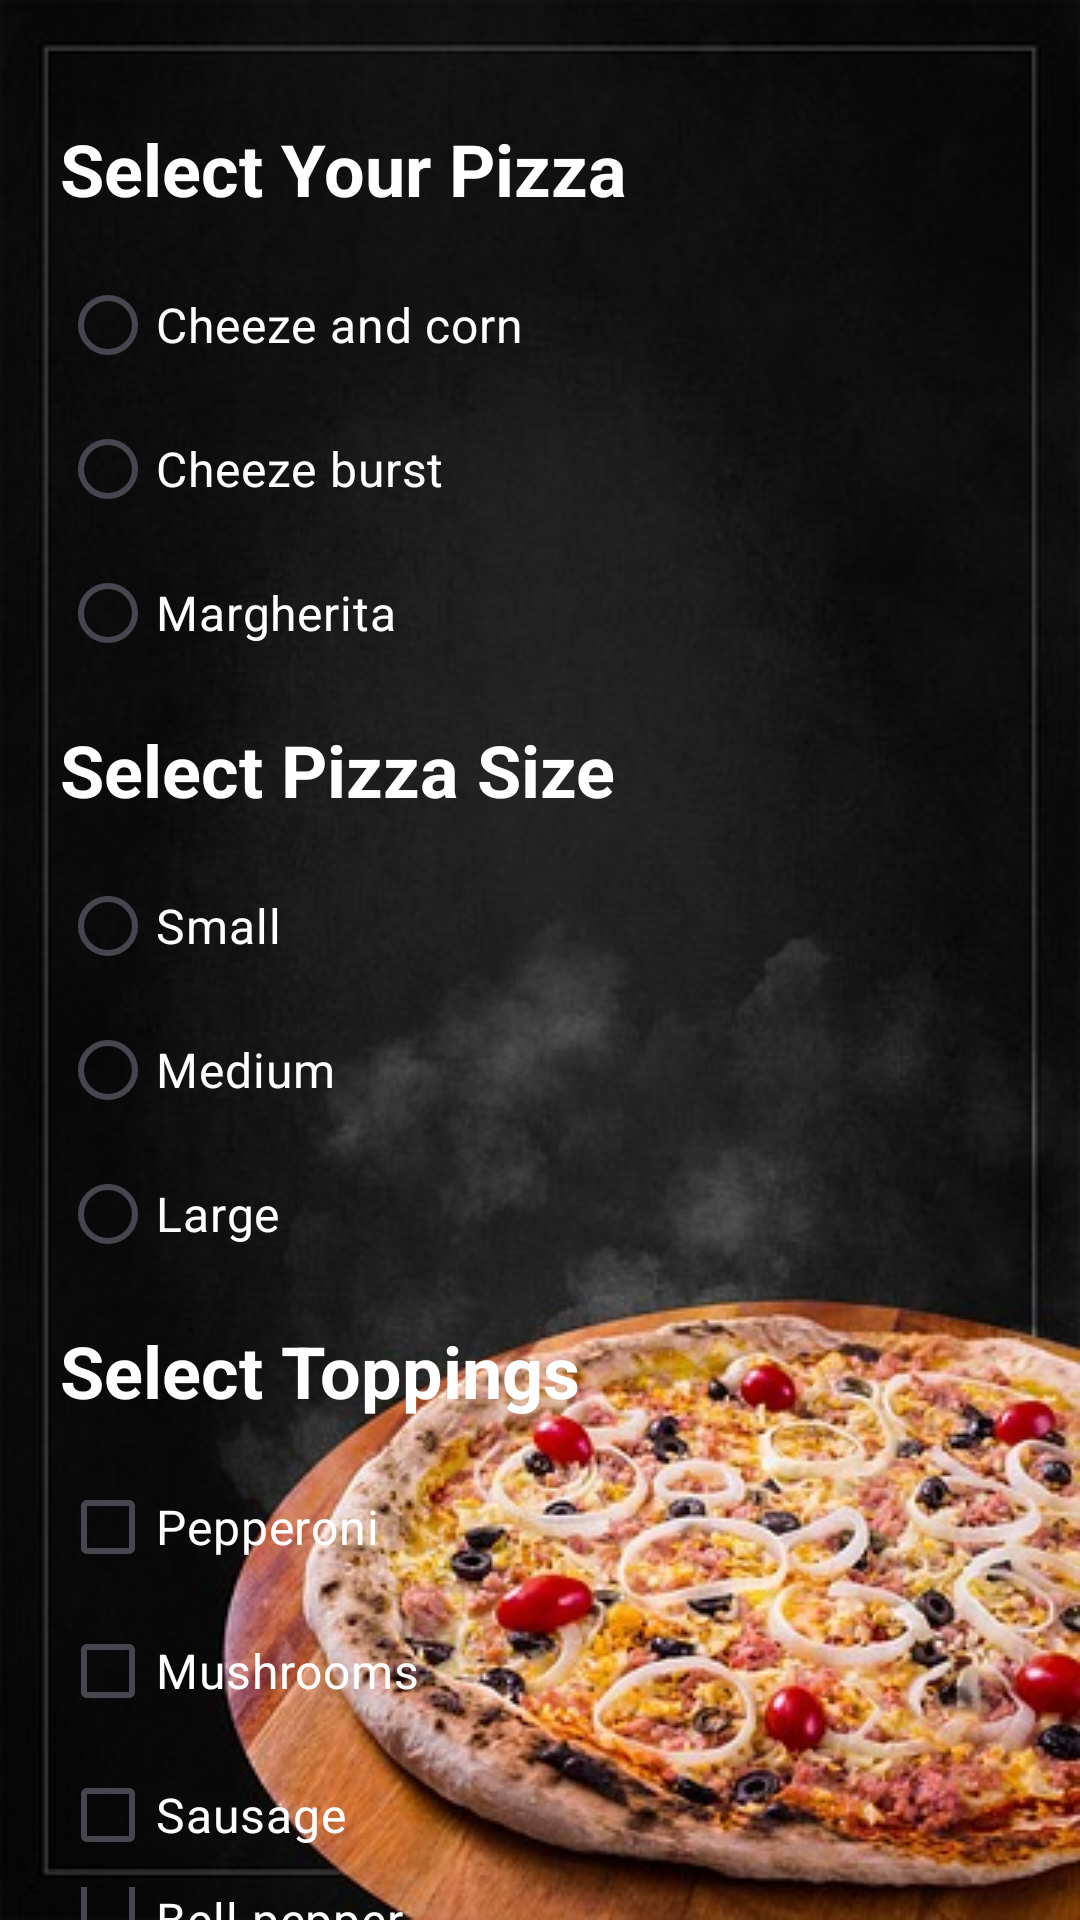

The Android layout XML behind this screen, and the referenced resources:
<!-- AndroidManifest.xml: application theme Theme.Basics -->
<!-- res/layout/activity_main.xml -->
<?xml version="1.0" encoding="utf-8"?>
<LinearLayout
    xmlns:android="http://schemas.android.com/apk/res/android"
    android:layout_width="match_parent"
    android:layout_height="match_parent"
    android:background="@drawable/img_1"

    android:orientation="vertical"
    android:paddingHorizontal="20dp"
    android:paddingTop="40dp"
    >

    <TextView
        android:id="@+id/textView"
        android:layout_width="match_parent"
        android:layout_height="wrap_content"
        android:textColor="#ffffff"
        android:textSize="24sp"
        android:textStyle="bold"
        android:text="Select Your Pizza" />

    <RadioGroup
        android:id="@+id/radioGroup"
        android:layout_width="match_parent"
        android:layout_height="wrap_content"
        android:layout_marginTop="12dp"
        >

        <RadioButton
            android:id="@+id/radioButton1"
            android:layout_width="match_parent"
            android:layout_height="wrap_content"
            android:text="Cheeze and corn"
            android:textColor="#ffffff"
            android:textColorHighlight="#FF3B30"
            android:textSize="16sp" />

        <RadioButton
            android:id="@+id/radioButton2"
            android:layout_width="match_parent"
            android:layout_height="wrap_content"
            android:text="Cheeze burst"
            android:textColor="#ffffff"
            android:textColorHighlight="#FF3B30"
            android:textSize="16sp" />

        <RadioButton
            android:id="@+id/radioButton3"
            android:layout_width="match_parent"
            android:layout_height="wrap_content"
            android:text="Margherita"
            android:textColor="#ffffff"
            android:textColorHighlight="#FF3B30"
            android:textSize="16sp" />
    </RadioGroup>

    <TextView
        android:id="@+id/textView2"
        android:layout_width="match_parent"
        android:layout_height="wrap_content"
        android:textColor="#ffffff"
        android:textSize="24sp"
        android:layout_marginTop="12dp"
        android:textStyle="bold"
        android:text="Select Pizza Size" />

    <RadioGroup
        android:id="@+id/radioGroup2"
        android:layout_width="match_parent"
        android:layout_height="wrap_content"
        android:layout_marginTop="12dp"
        >

        <RadioButton
            android:id="@+id/radioButton7"
            android:layout_width="match_parent"
            android:layout_height="wrap_content"
            android:text="Small"
            android:textColor="#ffffff"
            android:textColorHighlight="#FF3B30"
            android:textSize="16sp" />

        <RadioButton
            android:id="@+id/radioButton6"
            android:layout_width="match_parent"
            android:layout_height="wrap_content"
            android:text="Medium"
            android:textColor="#ffffff"
            android:textColorHighlight="#FF3B30"
            android:textSize="16sp" />

        <RadioButton
            android:id="@+id/radioButton4"
            android:layout_width="match_parent"
            android:layout_height="wrap_content"
            android:text="Large"
            android:textColor="#ffffff"
            android:textColorHighlight="#FF3B30"
            android:textSize="16sp" />
    </RadioGroup>

    <TextView
        android:id="@+id/textView3"
        android:layout_width="match_parent"
        android:layout_height="wrap_content"
        android:textColor="#ffffff"
        android:textSize="24sp"
        android:layout_marginTop="12dp"
        android:textStyle="bold"
        android:text="Select Toppings" />

    <CheckBox
        android:id="@+id/checkBox"
        android:layout_width="match_parent"
        android:layout_height="wrap_content"
        android:layout_marginTop="12dp"
        android:text="Pepperoni"
        android:textColor="#ffffff"
        android:textColorHighlight="#FF3B30"
        android:textSize="16sp" />

    <CheckBox
        android:id="@+id/checkBox2"
        android:layout_width="match_parent"
        android:layout_height="wrap_content"
        android:text="Mushrooms"
        android:textColor="#ffffff"
        android:textColorHighlight="#FF3B30"
        android:textSize="16sp" />

    <CheckBox
        android:id="@+id/checkBox3"
        android:layout_width="match_parent"
        android:layout_height="wrap_content"
        android:text="Sausage"
        android:textColor="#ffffff"
        android:textColorHighlight="#FF3B30"
        android:textSize="16sp" />

    <CheckBox
        android:id="@+id/checkBox4"
        android:layout_width="match_parent"
        android:layout_height="wrap_content"
        android:text="Bell pepper"
        android:textColor="#ffffff"
        android:textColorHighlight="#FF3B30"
        android:textSize="16sp" />

    <LinearLayout
        android:layout_width="match_parent"
        android:layout_height="match_parent"
        android:orientation="vertical"
        android:layout_weight="1"
        android:gravity="bottom|center"
        >
        <Button
            android:id="@+id/button"
            android:layout_width="200dp"

            android:layout_height="wrap_content"
            android:textStyle="bold"
            android:textSize="20sp"
            android:layout_marginBottom="24dp"
            android:text="Order Now" />
    </LinearLayout>


</LinearLayout>
<!-- resources referenced by this layout -->
<resources>
  <!-- drawable img_1: png bitmap (drawable, 291138 bytes) -->
  <style name="Theme.Basics" parent="Base.Theme.Basics" />
  <style name="Base.Theme.Basics" parent="Theme.Material3.DayNight.NoActionBar">
          
          
      </style>
</resources>
